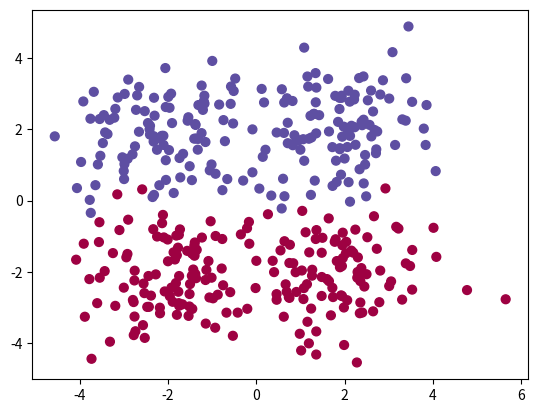

The matplotlib source for this figure:
"""
Avec ce programme, on cherche à différencier les personnes malades
des personnes saines à partir de leur taux de globules blancs et 
de globules rouges

DATASET = [features, targets]
features = [taux_globules_blanc_1   taux_globules_rouges_1
.                   ...                     ...           ]
targets = [0 pour malade, 1 pour positif
.                       ...             ]

On va utiliser un neurone :
    - Prends une ligne des features
    - Leur attribut des poids et un biais
    - Fait une pré-activation
    - Normalise la pré-activation grâce à l'activation
    - Sort l'activation

On détermine ensuite pour chaque personne une erreur (cost) sur la 
sortie du neurone en comparant avec les targets (résultats attendus)

À partir de ce cost, on ajuste les poids et biais en faisant une 
moyenne de leurs gradients pour chaque personne
"""
import numpy as np
import matplotlib.pyplot as plt


def init_variables():
    """
        Initialise les variables du modèle (poids et biais)
    """
    weights = np.random.normal(size=2)
    bias = 0
    return weights, bias

def get_dataset():
    """
        Procédure générant une dataset aléatoire
    """
    # Nombre de lignes par classe
    row_per_class = 100
    # Génération des lignes sous forme de matrice
    sick = np.random.randn(row_per_class, 2) + np.array([-2, -2])
    healthy = np.random.randn(row_per_class, 2) + np.array([2, 2])

    sick2 = np.random.randn(row_per_class, 2) + np.array([2, -2])
    healthy2 = np.random.randn(row_per_class, 2) + np.array([-2, 2])

    features = np.vstack([sick, sick2, healthy, healthy2])
    targets = np.concatenate((np.zeros(row_per_class * 2), np.zeros(row_per_class * 2) + 1))

    return features, targets

def pre_activation(features, weights, bias):
    """
        Calcule la pré-activation
    """
    return np.dot(features, weights) + bias

def activation(z):
    """
        Calcul l'activation
    """
    return 1 / (1 + np.exp(-z))

def derivative_activation(z):
    """
    """
    return activation(z) * (1 - activation(z))

def predict(features, weights, bias):
    """
    """
    z = pre_activation(features, weights, bias)
    y = activation(z)
    return np.round(y)

def cost(predictions, targets):
    """
    """
    return np.mean( (predictions - targets)**2 )

def train(features, targets, weights, bias):
    """
    """

    epochs = 100
    learning_rate = 0.1

    # Affichage de la précision
    predictions = predict(features, weights, bias)
    print("Accuracy = ", np.mean(predictions == targets))

    # Affichage des points
    plt.scatter(features[:, 0], features[:, 1], s=40, c=targets, cmap=plt.cm.Spectral)
    plt.show()

    for epoch in range(epochs):
        if epoch % 10 == 0:
            predictions = activation(pre_activation(features, weights, bias))
            print("Cost = %s" % cost(predictions, targets))
        # Initialisation du gradient
        weights_gradients = np.zeros(weights.shape)
        bias_gradient = 0
        # Parcours des lignes
        for feature, target in zip(features, targets):
            # calcul de la prédiction
            z = pre_activation(feature, weights, bias)
            y = activation(z)
            # Mise à jour des gradients
            weights_gradients += (y - target) * derivative_activation(z) * feature
            bias_gradient += (y - target) * derivative_activation(z)
        # mise à jour des variables
        weights = weights - learning_rate * weights_gradients
        bias = bias - learning_rate * bias_gradient
    
    predictions = predict(features, weights, bias)
    print("Accuracy = ", np.mean(predictions == targets))
    
if __name__ == '__main__':
    # Dataset
    features, targets = get_dataset()
    # Variables
    weights, bias = init_variables()
    train(features, targets, weights, bias)
    pass